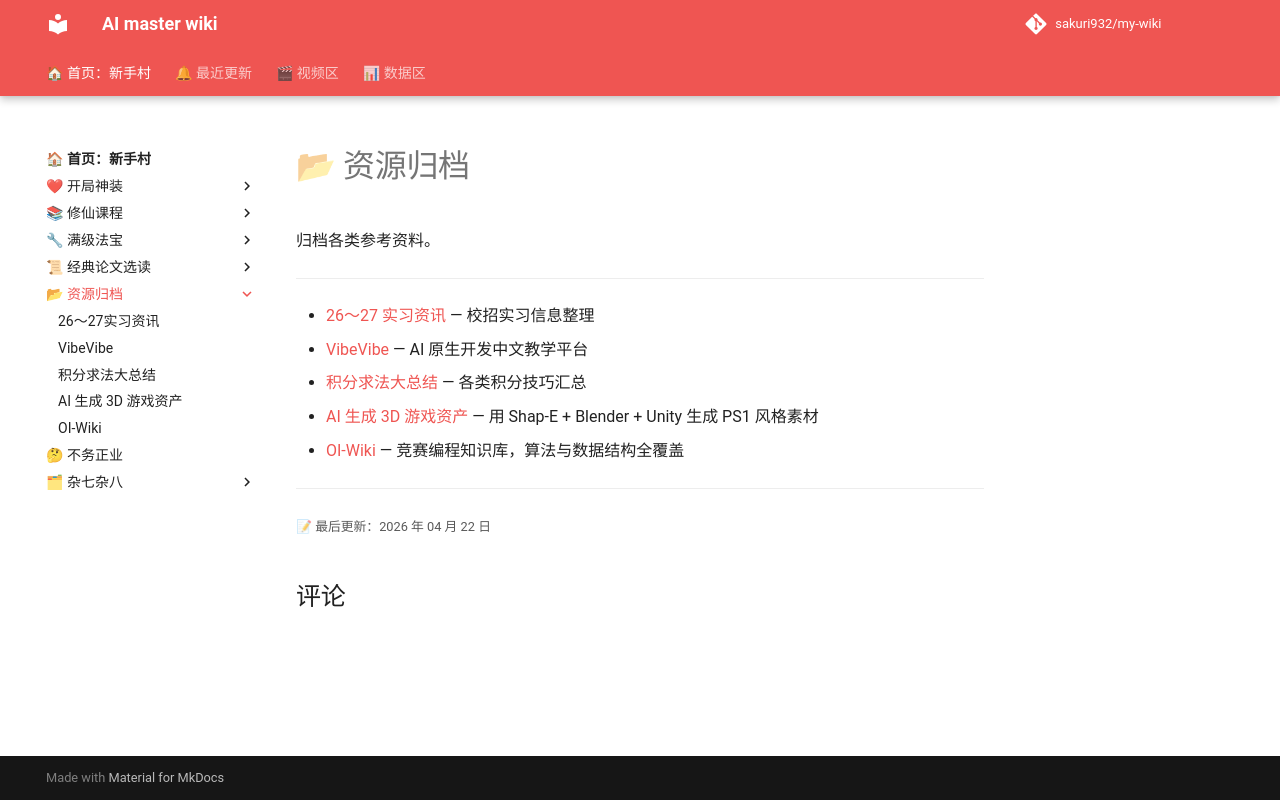

repository: sakuri932/my-wiki · page: 资源归档/index.html · generator: mkdocs

# 📂 资源归档

归档各类参考资料。

---

- [26～27 实习资讯](26～27实习资讯/26～27实习资讯整理.md) — 校招实习信息整理
- [VibeVibe](VibeVibe.md) — AI 原生开发中文教学平台
- [积分求法大总结](积分求法大总结.md) — 各类积分技巧汇总
- [AI 生成 3D 游戏资产](AI生成3D资产.md) — 用 Shap-E + Blender + Unity 生成 PS1 风格素材
- [OI-Wiki](OI-Wiki.md) — 竞赛编程知识库，算法与数据结构全覆盖
